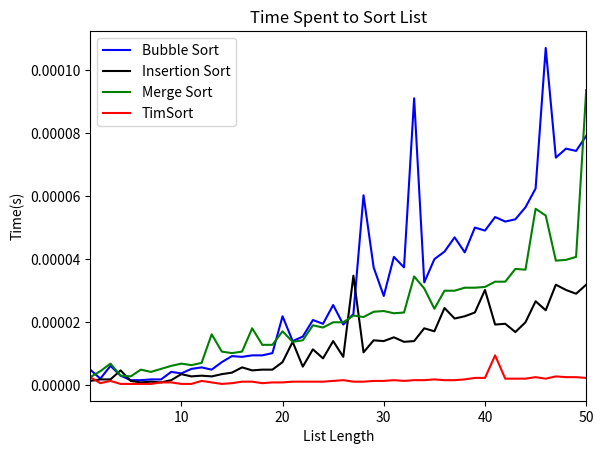

This chart was generated by the following Python code:
import matplotlib.pyplot as plt
import time
import random
import copy


class SortList:
    bub_time = []
    ins_time = []
    merge_time = []
    tim_time = []
    length = []
    lists = []

    def __init__(self, num):
        self.num = num
        print("Original Lists: ")
        for i in range(1, num+1):
            random_list = random.sample(range(200), i)
            self.lists.append(random_list)
            self.length.append(len(random_list))
            print(random_list)

    def display(self):
        print("Original Lists: {}".format(self.lists))

    def bubble_sort(self):
        print("Bubble Sort: ")
        bub_list = copy.deepcopy(self.lists)
        for x in bub_list:
            start = time.time()
            n = len(x)
            for i in range(n):
                swapped = False
                for j in range(0, n-i-1):
                    if x[j] > x[j+1]:
                        x[j], x[j+1] = x[j+1], x[j]
                        swapped = True
                if swapped == False:
                    break
            end = time.time()
            self.bub_time.append(end-start)
            print(x)

    def insertion_sort(self):
        print("Insertion Sort: ")
        ins_list = copy.deepcopy(self.lists)
        for x in ins_list:
            start = time.time()
            for i in range(1, len(x)):
                key = x[i]
                j = i - 1
                while j >= 0 and key < x[j]:
                    x[j+1] = x[j]
                    j = j - 1
                x[j+1] = key
            end = time.time()
            self.ins_time.append(end-start)
            print(x)

    def merge_sort_method(self, a_list):
        if len(a_list) > 1:
            mid = len(a_list) // 2
            left = a_list[:mid]
            right = a_list[mid:]

            self.merge_sort_method(left)
            self.merge_sort_method(right)

            i = 0
            j = 0
            k = 0
            while i < len(left) and j < len(right):
                if left[i] < right[j]:
                    a_list[k] = left[i]
                    i = i + 1
                else:
                    a_list[k] = right[j]
                    j = j + 1
                k = k + 1
            while i < len(left):
                a_list[k] = left[i]
                i = i + 1
                k = k + 1
            while j < len(right):
                a_list[k] = right[j]
                j = j + 1
                k = k + 1

    def merge_sort(self):
        print("Merge Sort: ")
        mer_list = copy.deepcopy(self.lists)
        for x in mer_list:
            start = time.time()
            self.merge_sort_method(x)
            end = time.time()
            self.merge_time.append(end-start)
            print(x)

    def tim_sort(self):
        print("TimSort: ")
        tim_list = copy.deepcopy(self.lists)
        for x in tim_list:
            start = time.time()
            x = sorted(x)
            end = time.time()
            self.tim_time.append(end-start)
            print(x)

    def plot_time(self):
        fig, pl = plt.subplots()
        pl.plot(self.length, self.bub_time, 'b', label='Bubble Sort')
        pl.plot(self.length, self.ins_time, 'k', label='Insertion Sort')
        pl.plot(self.length, self.merge_time, 'g', label='Merge Sort')
        pl.plot(self.length, self.tim_time, 'r', label='TimSort')
        pl.legend()
        pl.set_title('Time Spent to Sort List')
        pl.set_xlabel('List Length')
        pl.set_ylabel('Time(s)')
        pl.set_xlim(1, self.num)
        plt.show()


a = SortList(50)

a.bubble_sort()
a.insertion_sort()
a.merge_sort()
a.tim_sort()
a.plot_time()
